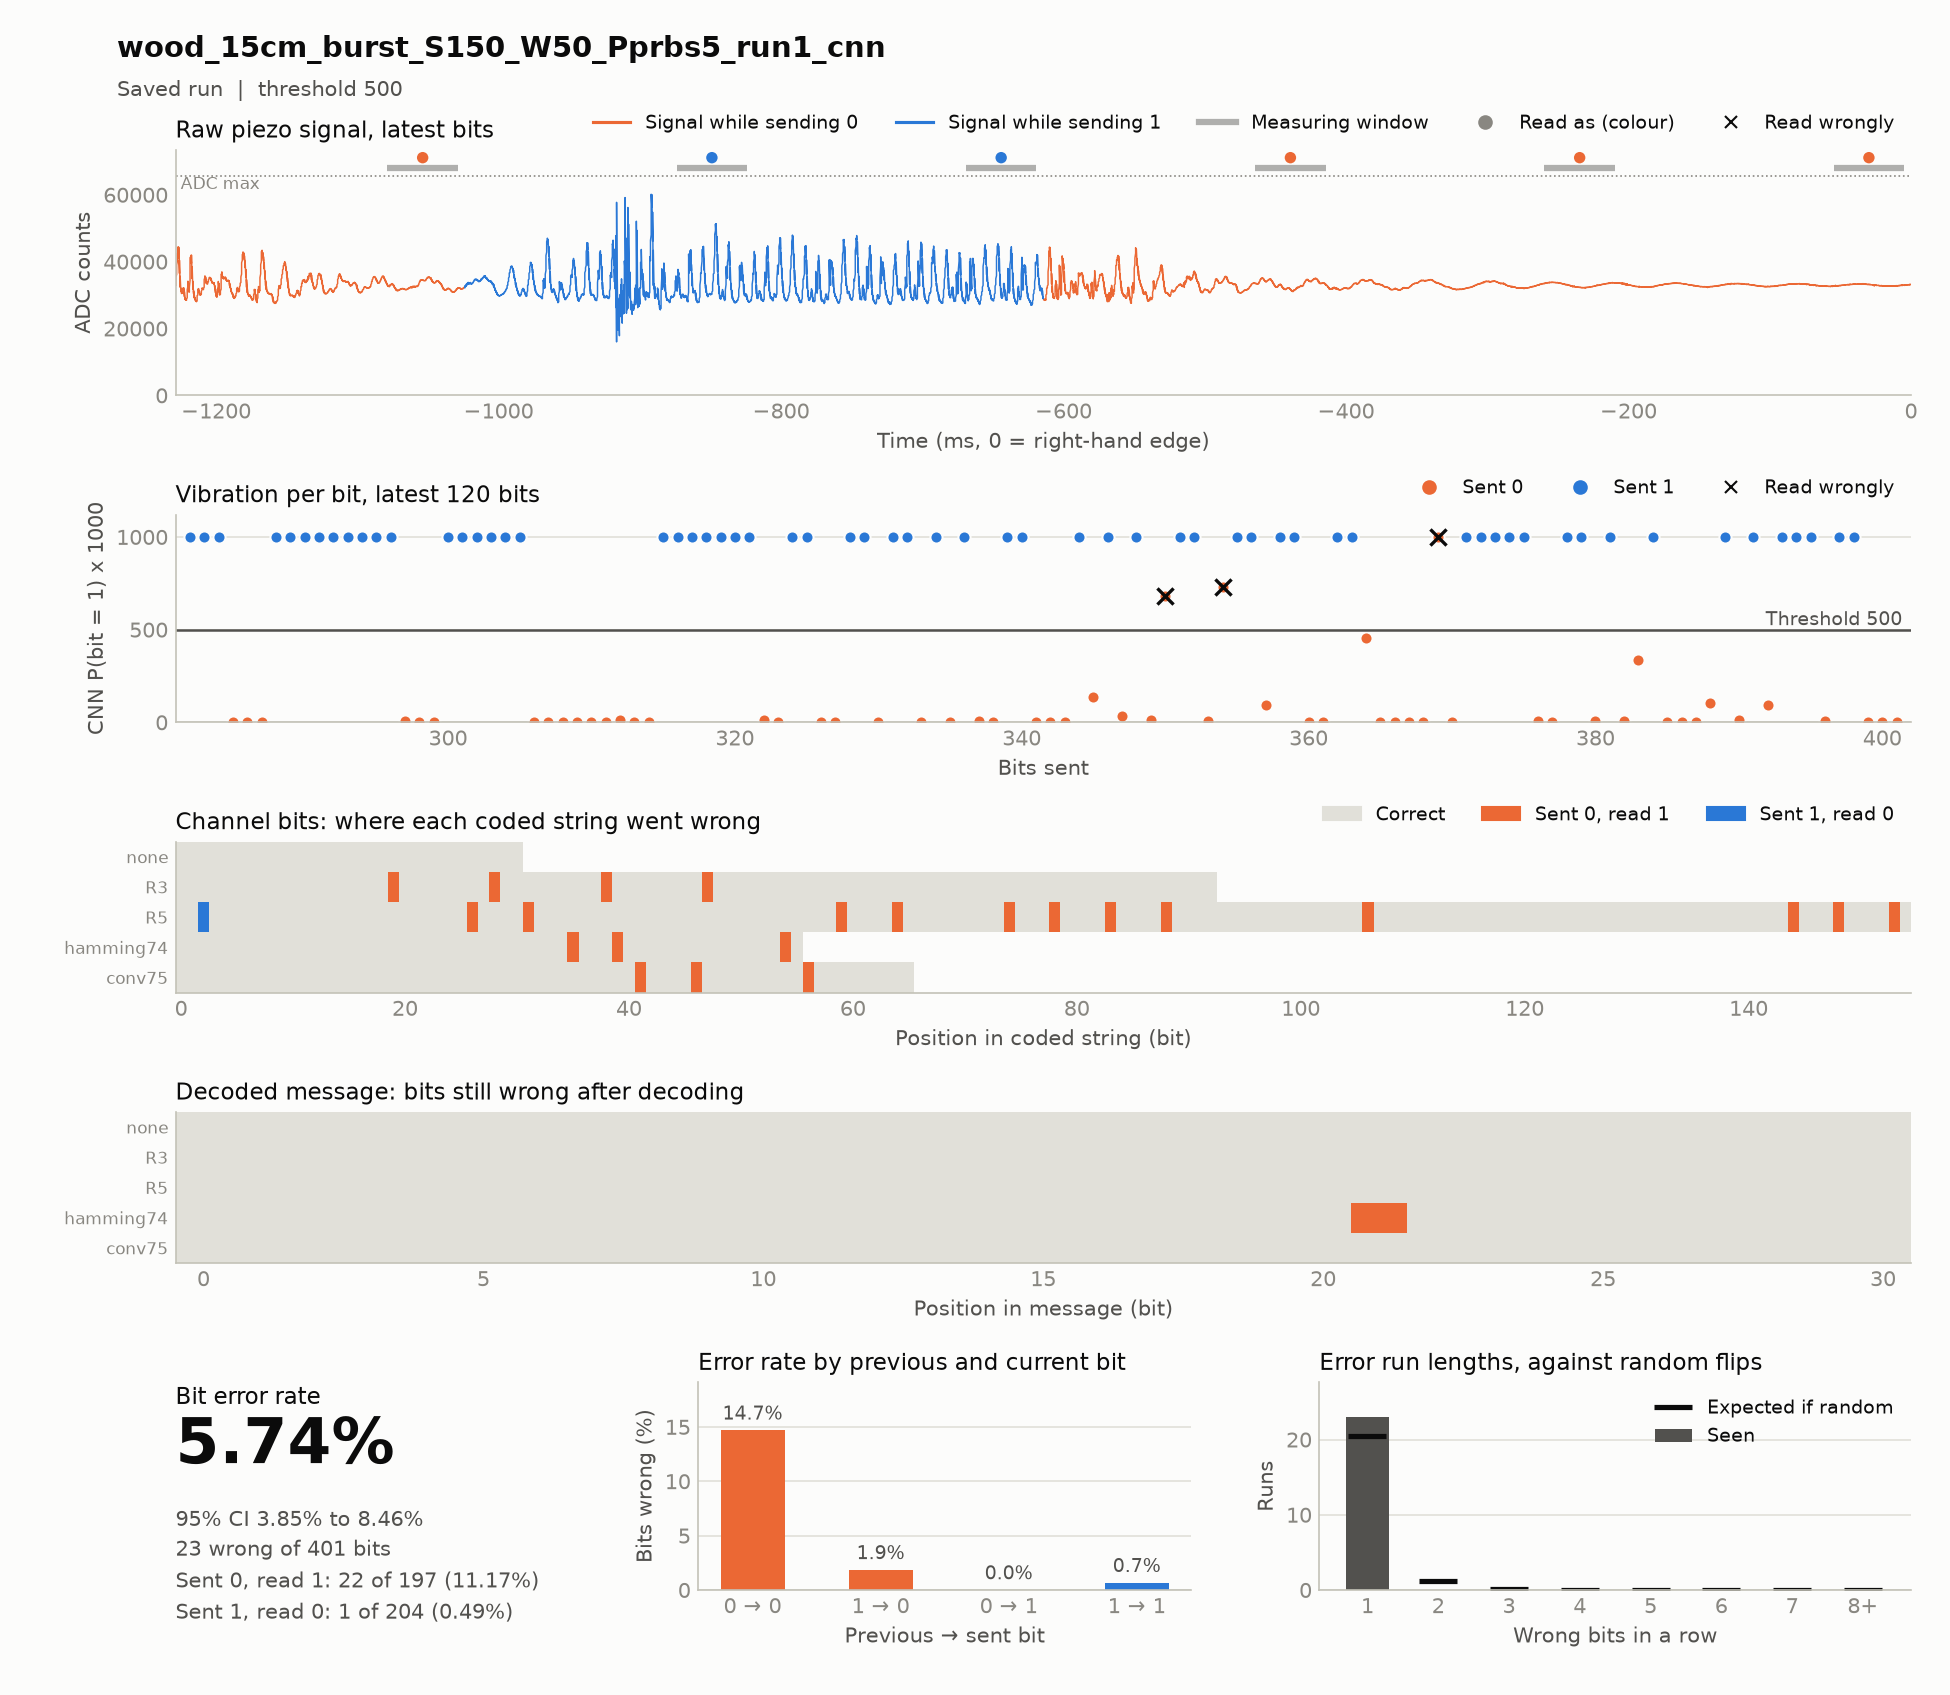

Data behind this chart, as committed beside it:
timestamp, case, source, material, distance_cm, noise, run, notes, settle_ms, window_ms, threshold, git, block, index, code, seed, sent, received, vibration, decoded, message, channel_bits, channel_errors, zero_to_one
2026-11-18T16:40:19, wood_15cm_burst_S150_W50_Pprbs5_run1+cnn, hardware, wood, 15, burst, 1, test; cnn: model models/cnn_decoder.pt, …, 150, 50, 500, 2ac4f52, codes, 0, R5, prbs5, 1111111111111111111111111000000000011111…, 1101111111111111111111111010000100011111…, 1000 1000 0 998 1000 1000 1000 1000 1000…, 1111100110100100001010111011000, 1111100110100100001010111011000, 155, 13, 12
2026-11-18T16:40:32, wood_15cm_burst_S150_W50_Pprbs5_run1+cnn, hardware, wood, 15, burst, 1, test; cnn: model models/cnn_decoder.pt, …, 150, 50, 500, 2ac4f52, codes, 0, conv75, prbs5, 1101101010011111010100101111101100001110…, 1101101010011111010100101111101100001110…, 1000 1000 3 1000 1000 1 1000 4 1000 1 0 …, 1111100110100100001010111011000, 1111100110100100001010111011000, 66, 3, 3
2026-11-18T16:40:51, wood_15cm_burst_S150_W50_Pprbs5_run1+cnn, hardware, wood, 15, burst, 1, test; cnn: model models/cnn_decoder.pt, …, 150, 50, 500, 2ac4f52, codes, 0, R3, prbs5, 1111111111111110000001111110001110000001…, 1111111111111110000101111110101110000011…, 1000 1000 1000 1000 1000 1000 1000 1000 …, 1111100110100100001010111011000, 1111100110100100001010111011000, 93, 4, 4
2026-11-18T16:41:03, wood_15cm_burst_S150_W50_Pprbs5_run1+cnn, hardware, wood, 15, burst, 1, test; cnn: model models/cnn_decoder.pt, …, 150, 50, 500, 2ac4f52, codes, 0, hamming74, prbs5, 1111111001100110110101001100010101001100…, 1111111001100110110101001100010101011101…, 1000 1000 1000 1000 1000 1000 1000 10 1 …, 1111100110100100001011111011000, 1111100110100100001010111011000, 56, 3, 3
2026-11-18T16:41:09, wood_15cm_burst_S150_W50_Pprbs5_run1+cnn, hardware, wood, 15, burst, 1, test; cnn: model models/cnn_decoder.pt, …, 150, 50, 500, 2ac4f52, codes, 0, none, prbs5, 1111100110100100001010111011000, 1111100110100100001010111011000, 1000 1000 1000 1000 1000 7 0 1000 1000 7…, 1111100110100100001010111011000, 1111100110100100001010111011000, 31, 0, 0
